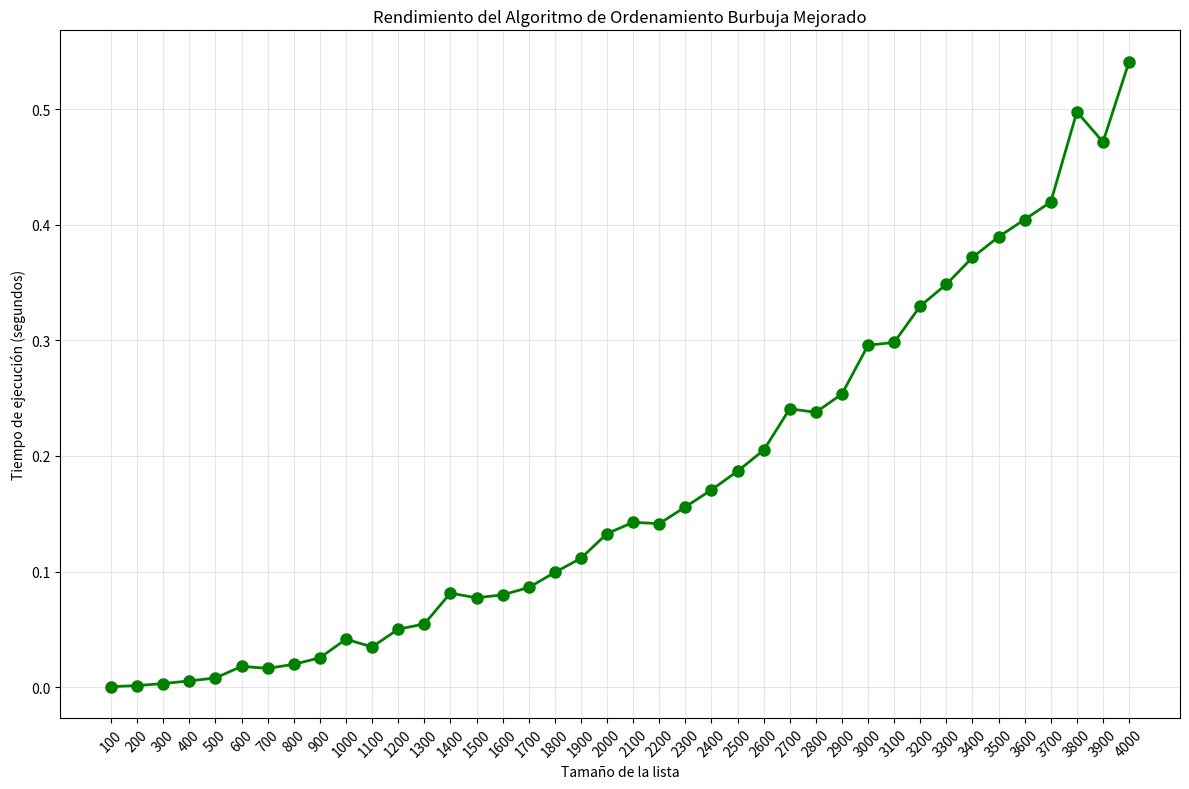

This figure's Python source:
# -*- coding: utf-8 -*-
"""
Algoritmo de Ordenamiento Burbuja Mejorada
==========================================

Una versión más inteligente del burbuja tradicional. Si en una pasada completa 
por la lista no hace ningún intercambio, significa que la lista ya está ordenada 
y el algoritmo se detiene para no trabajar de más.

Complejidad: O(n²) en el peor caso, O(n) en el mejor caso
Categoría: Básico
"""

import time
import random
import matplotlib.pyplot as plt

def burbuja_mejorado(lista):
    """
    Método de ordenamiento burbuja mejorado.
    
    Args:
        lista: Lista de números a ordenar
        
    Returns:
        Lista ordenada
    """
    i = 0
    control = True
    
    while (i <= len(lista)-2) and control:
        control = False
        for j in range(0, len(lista)-i-1):
            if lista[j] > lista[j+1]:
                lista[j], lista[j+1] = lista[j+1], lista[j]
                control = True
        i += 1
    return lista

def ejecutar_pruebas_burbuja_mejorado():
    """
    Ejecuta las pruebas de rendimiento del algoritmo burbuja mejorado.
    """
    # Tamaños de lista para probar
    size = [100, 200, 300, 400, 500, 600, 700, 800, 900, 1000, 1100, 1200, 1300, 1400, 1500,
            1600, 1700, 1800, 1900, 2000, 2100, 2200, 2300, 2400, 2500, 2600, 2700, 2800, 2900, 3000,
            3100, 3200, 3300, 3400, 3500, 3600, 3700, 3800, 3900, 4000]
    
    execution_times = []
    
    print("🔄 Ejecutando pruebas de rendimiento - Algoritmo Burbuja Mejorado")
    print("=" * 60)
    
    # Generar listas aleatorias y medir tiempos
    for i in size:
        array = [random.randint(0, 100) for _ in range(i)]
        array_desordenada = array.copy()
        
        # Medir tiempo de ejecución
        start_time = time.perf_counter()
        lista_ordenada = burbuja_mejorado(array)
        end_time = time.perf_counter()
        
        tiempo_transcurrido = end_time - start_time
        execution_times.append(tiempo_transcurrido)
        
        print(f"Tamaño: {i:4d} | Tiempo: {tiempo_transcurrido:.6f} segundos")
    
    # Mostrar resumen
    print("\n" + "=" * 60)
    print("📊 RESUMEN DE RESULTADOS")
    print("=" * 60)
    for tam, tiempo in zip(size, execution_times):
        print(f"Tamaño: {tam:4d} -> Tiempo: {tiempo:.6f} segundos")
    
    # Crear gráfica
    plt.figure(figsize=(12, 8))
    plt.plot(size, execution_times, 'go-', linewidth=2, markersize=8)
    plt.xlabel('Tamaño de la lista')
    plt.ylabel('Tiempo de ejecución (segundos)')
    plt.title('Rendimiento del Algoritmo de Ordenamiento Burbuja Mejorado')
    plt.grid(True, alpha=0.3)
    plt.xticks(size, rotation=45)
    plt.tight_layout()
    plt.show()
    
    return execution_times, size

if __name__ == "__main__":
    # Ejecutar pruebas
    tiempos, tamanos = ejecutar_pruebas_burbuja_mejorado()
    
    # Mostrar estadísticas finales
    print(f"\n🏆 ESTADÍSTICAS FINALES:")
    print(f"   • Tiempo mínimo: {min(tiempos):.6f} segundos")
    print(f"   • Tiempo máximo: {max(tiempos):.6f} segundos")
    print(f"   • Tiempo promedio: {sum(tiempos)/len(tiempos):.6f} segundos")
    print(f"   • Tamaño máximo probado: {max(tamanos)} elementos")